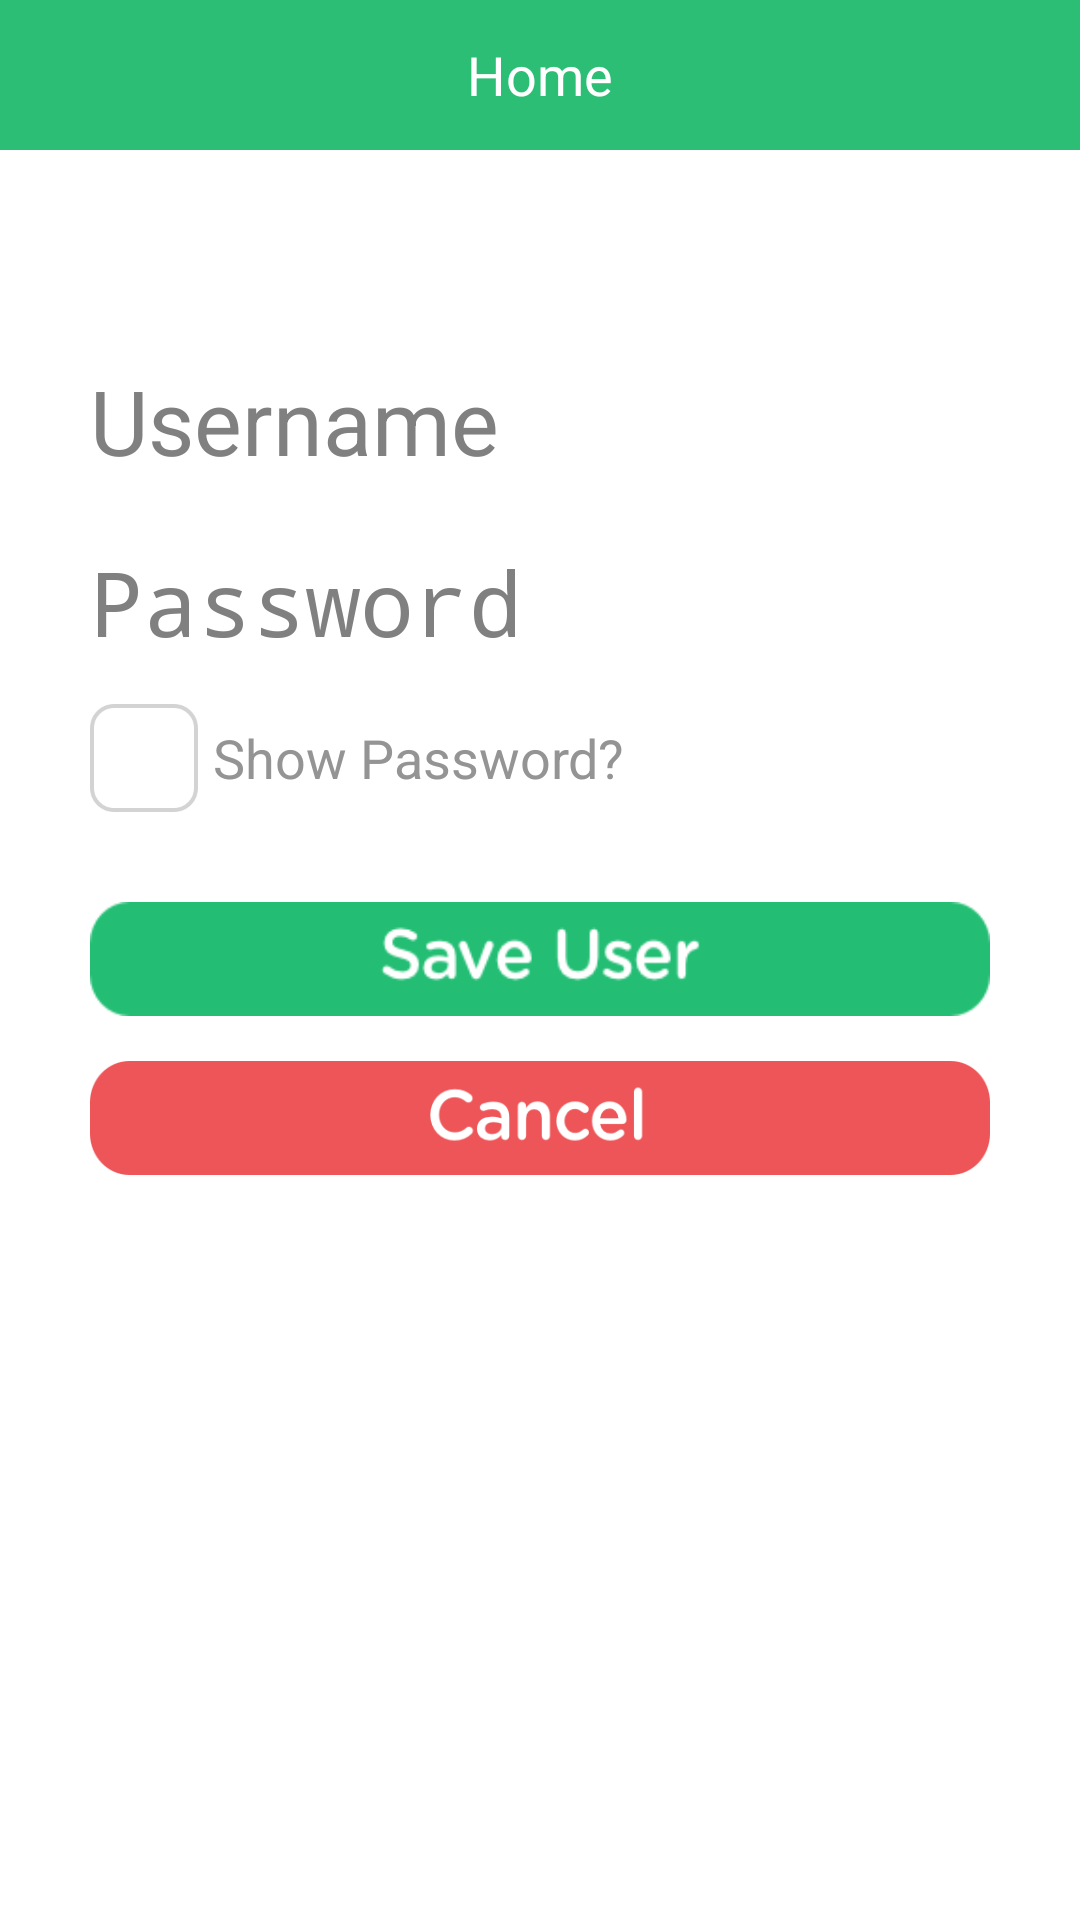

Produce the Android XML layout that renders to this screen, including the resource entries it uses.
<!-- AndroidManifest.xml: application theme AppTheme -->
<!-- res/layout/activity_user.xml -->
<LinearLayout xmlns:android="http://schemas.android.com/apk/res/android"
    xmlns:tools="http://schemas.android.com/tools"
    android:layout_width="match_parent"
    android:layout_height="match_parent"
    android:background="@color/white"
    android:fillViewport="true"
    android:focusable="false"
    android:focusableInTouchMode="false"
    android:orientation="vertical"
    tools:context="com.toyama.wizhome.UserActivity"
    tools:ignore="RtlSymmetry,HardcodedText,RtlHardcoded" >

    <include
        android:id="@+id/header"
        layout="@layout/layout_header_green" />

    <EditText
        android:id="@+id/txtUsername"
        android:layout_width="match_parent"
        android:layout_height="wrap_content"
        android:layout_marginBottom="4dp"
        android:layout_marginLeft="30dp"
        android:layout_marginRight="30dp"
        android:layout_marginTop="70dp"
        android:hint="Username"
        android:background="@null"
        android:textColor="@color/green"
        android:textSize="30sp" />

    <EditText
        android:id="@+id/txtPassword"
        android:layout_width="match_parent"
        android:layout_height="wrap_content"
        android:layout_marginBottom="4dp"
        android:layout_marginLeft="30dp"
        android:layout_marginRight="30dp"
        android:layout_marginTop="16dp"
        android:background="@null"
        android:textColor="@color/green"
        android:hint="Password"
        android:inputType="textPassword"
        android:textSize="30sp" />

    <LinearLayout
        android:id="@+id/pnlRemote"
        android:layout_width="match_parent"
        android:layout_height="wrap_content"
        android:layout_marginLeft="30dp"
        android:layout_marginRight="30dp"
        android:layout_marginTop="10dp"
        android:gravity="left|center_vertical"
        android:orientation="horizontal" >

        <ToggleButton
            android:id="@+id/chkShowPassword"
            android:layout_width="36dp"
            android:layout_height="36dp"
            android:layout_marginRight="5dp"
            android:background="@drawable/toggle_check"
            android:checked="false"
            android:focusable="true"
            android:focusableInTouchMode="true"
            android:textOff=""
            android:textOn="" />

        <TextView
            android:layout_width="wrap_content"
            android:layout_height="wrap_content"
            android:text="Show Password?"
            android:textColor="@color/dark_gray"
            android:textSize="18sp"
            android:typeface="sans" />
    </LinearLayout>

    <Button
        android:id="@+id/btnSaveUser"
        android:layout_width="match_parent"
        android:layout_height="38dp"
        android:layout_gravity="center"
        android:layout_marginTop="30dp"
        android:layout_marginLeft="30dp"
        android:layout_marginRight="30dp"
        android:background="@drawable/btn_save_user" />

    <Button
        android:id="@+id/btnCancel"
        android:layout_width="match_parent"
        android:layout_height="38dp"
        android:layout_gravity="center"
        android:layout_marginTop="15dp"
        android:layout_marginLeft="30dp"
        android:layout_marginRight="30dp"
        android:background="@drawable/btn_cancel_selected" />

</LinearLayout>
<!-- res/layout/layout_header_green.xml (included above) -->
<?xml version="1.0" encoding="utf-8"?>
<RelativeLayout xmlns:android="http://schemas.android.com/apk/res/android"
    android:layout_width="match_parent"
    android:layout_height="50dp"
    android:layout_alignParentTop="true"
    android:background="@color/green"
    android:gravity="center_vertical" >

    <TextView
        android:id="@+id/lblActivityHeading"
        android:layout_width="wrap_content"
        android:layout_height="wrap_content"
        android:layout_centerInParent="true"
        android:text="Home"
        android:textAppearance="?android:attr/textAppearanceMedium"
        android:textColor="@color/white"
        android:textSize="18sp" />

    <ImageView
        android:id="@+id/btnReconnect"
        android:layout_width="50dp"
        android:layout_height="50dp"
        android:layout_centerVertical="true"
        android:layout_marginEnd="10dp"
        android:scaleType="fitCenter"
        android:layout_alignParentEnd="true"
        android:visibility="gone"
        android:src="@drawable/logo" />

</RelativeLayout>
<!-- resources referenced by this layout -->
<resources>
  <color name="dark_gray">#949494</color>
  <color name="green">#2CBE74</color>
  <color name="white">#ffffff</color>
  <!-- drawable btn_cancel_selected: png bitmap (drawable, 10935 bytes) -->
  <!-- drawable btn_save_user: png bitmap (drawable, 5869 bytes) -->
  <!-- drawable logo: png bitmap (drawable, 74248 bytes) -->
  <!-- drawable toggle_check (drawable) -->
  <?xml version="1.0" encoding="utf-8"?>
  <selector xmlns:android="http://schemas.android.com/apk/res/android">
      
      <item android:drawable="@drawable/btn_check_selected"
            android:state_checked="true" />
      
      <item android:drawable="@drawable/btn_check_unselected"
          android:state_checked="false"/>
   </selector>
  <style name="AppTheme" parent="@android:style/Theme.Light.NoTitleBar">
          
      </style>
  <!-- drawable btn_check_selected: png bitmap (drawable, 5608 bytes) -->
  <!-- drawable btn_check_unselected: png bitmap (drawable, 3359 bytes) -->
</resources>
